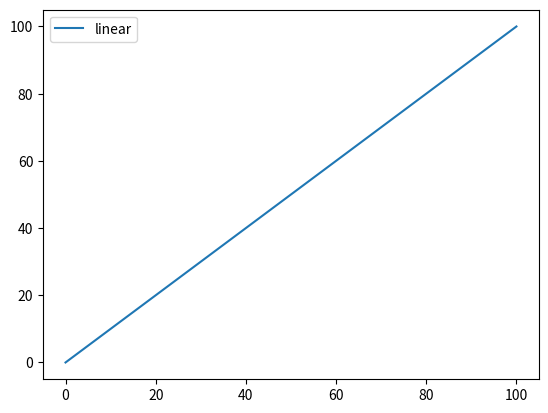

This chart was generated by the following Python code:
import matplotlib.pyplot as plt
import numpy as np

# Prepare the data
x = np.linspace(0, 100, 100)

# Plot the data
plt.plot(x, x, label='linear')

# Add a legend
plt.legend()

# Show the plot
plt.show()